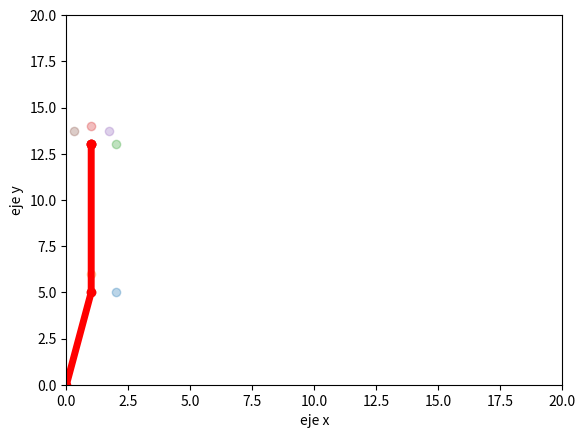

Write the Python code that produced this figure.
import numpy as np
import math
import matplotlib.pyplot as plt


def plotTH(THs, axis = [0, 20, 0, 20]):
	"""
	Esta funcion grafica una serie de transformaciones homogeneas 3*3
	de una lista THs. totalTH es la matriz que vamos a aplicar las th sucesivas, 
	mientras que p guardara las coordenadas (x,y,z) de cada th para poder
	graficarlas
	"""

	#Creamos la figura que utilizaremos para graficar en 3d
	fig, ax = plt.subplots()
	plt.xlabel('eje x')
	plt.ylabel('eje y')
	#Creamos las variables que vamos a utilizar 
	n = len(THs)
	totalTH = np.eye(3)
	# El origen con zeros								
	x = np.zeros(n+1)
	y = np.zeros(n+1)
	colors = ['r', 'b', ..., 'w']

	#Multiplicamos los eslabones sucesivamente y guardamos las coordenadas del vector de posicon p 
	for i in range(n):
		totalTH = np.dot(totalTH, THs[i])
		x[i+1] = totalTH[0][2]
		y[i+1] = totalTH[1][2]

		for j in range(2):	
			xr = totalTH[0][j]
			yr = totalTH[1][j]
			
			xp = totalTH[0][2]
			yp = totalTH[1][2] 
		
			ax.plot([xp, xp + xr], [yp, yp + yr], 'o', alpha=0.3)


	#Graficamos
	ax.plot(x, y, color = 'r', marker='o', linewidth = '5')
	plt.axis(axis);
	plt.show()
	return 

def plotPose(T, axis = [ -5, 10, -5, 10]):
	'''
	Esta funcion grafica una pose dada una matriz de transformacion homogenea T de 3*3. Para esto utiliza
	las columnas de la matriz R dentro de la th, cada columna es un vector de longitud 1 apuntando en la direccion
	de los componentes de la pose.
	'''
    #Configuramos la grafica
	plt.xlabel('eje x')
	plt.ylabel('eje y')
	plt.axis(axis)
    #Graficamos la pose
	for i in range(2):	
		xrot = T[0][i]
		yrot = T[1][i]

		x = T[0][2]
		y = T[1][2]  

		ax.plot([x, x + xrot], [y, y + yrot], 'o:r',	alpha=0.3)

	plt.show()
	return


def cinDir():
	"""Optional docstring."""
	return

def cinInv():
	"""Optional docstring."""
	return

def trasl(x, y):
	"""Esta funcion recibe las coordenas de una traslacion (x,y)
	y regresa una matriz homogenea con la traslacion aplicada* """

	tr = np.array([[1, 0, x],[0, 1, y],[0, 0, 1]])
	
	return tr

def rot(theta, tipo = 'rad'):
	"""Esta funcion regresa la matriz de transformacion
	homogenea 3*3 de una rotacion dado un angulo
	theta. Utiliza radianes por defecto, pero se pueden dar el
	angulo en grados"""

	if tipo == 'grados':
		theta = theta*math.pi/180

	ct = math.cos(theta)
	st = math.sin(theta)
	rx = np.array([[ct, -st, 0],[st, ct, 0], [0, 0, 1]])

	return rx



T = trasl(1, 5) 
B = trasl(0, 8)
H = rot(45,'grados')

print (np.dot(T,H))
#plotPose(np.dot(T,H))
plotTH([T, B, H])


# q = [0, -pi/4, -pi/4, pi/8, 0]

# cinDir(puma, q)